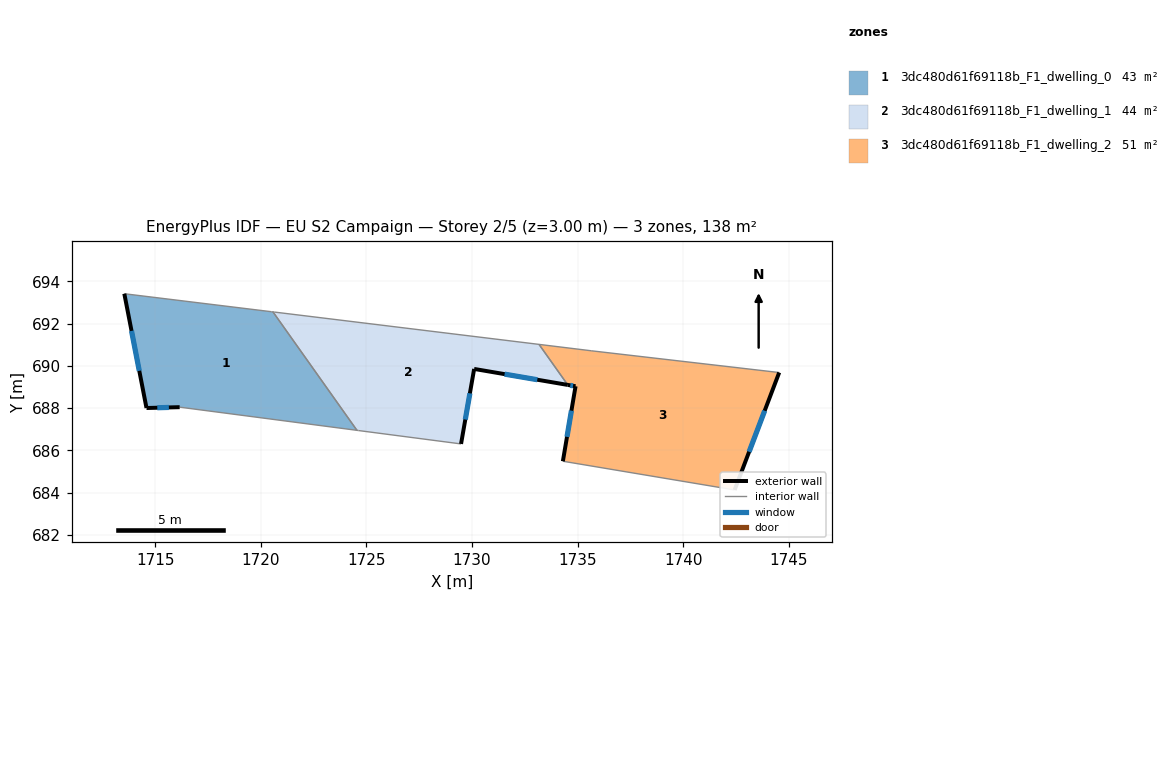
=== STOREY PLAN SPEC (per zone: floor XY polygon, exterior-wall plan segments, windows/doors) ===
zone 1: 3dc480d61f69118b_F1_dwelling_0  (43.4 m²)
  floor: (1720.58, 692.55) (1724.55, 686.95) (1716.16, 688.04) (1714.59, 688.00) (1713.54, 693.41) (1720.51, 692.56)
  exterior wall: (1714.59, 688.00) – (1716.16, 688.04)  [1.6 m]
    window: (1715.10, 688.02) – (1715.65, 688.03)  [0.6 m²]
  exterior wall: (1713.54, 693.41) – (1714.59, 688.00)  [5.5 m]
    window: (1713.88, 691.65) – (1714.25, 689.76)  [2.0 m²]
  interior walls: 4
zone 2: 3dc480d61f69118b_F1_dwelling_1  (43.7 m²)
  floor: (1733.17, 691.01) (1734.53, 689.10) (1730.10, 689.85) (1729.48, 686.30) (1724.62, 686.94) (1724.55, 686.95) (1720.58, 692.55) (1720.64, 692.54)
  exterior wall: (1730.10, 689.85) – (1734.53, 689.10)  [4.5 m]
    window: (1731.54, 689.61) – (1733.09, 689.34)  [1.6 m²]
  exterior wall: (1729.48, 686.30) – (1730.10, 689.85)  [3.6 m]
    window: (1729.68, 687.46) – (1729.90, 688.70)  [1.3 m²]
  interior walls: 6
zone 3: 3dc480d61f69118b_F1_dwelling_2  (51.3 m²)
  floor: (1744.54, 689.68) (1742.43, 684.12) (1734.30, 685.48) (1734.90, 689.03) (1734.53, 689.10) (1733.17, 691.01) (1735.64, 690.71)
  exterior wall: (1742.43, 684.12) – (1744.54, 689.68)  [5.9 m]
    window: (1743.12, 685.93) – (1743.85, 687.87)  [2.2 m²]
  exterior wall: (1734.90, 689.03) – (1734.30, 685.48)  [3.6 m]
    window: (1734.70, 687.88) – (1734.50, 686.64)  [1.3 m²]
  exterior wall: (1734.53, 689.10) – (1734.90, 689.03)  [0.4 m]
    window: (1734.65, 689.08) – (1734.78, 689.05)  [0.1 m²]
  interior walls: 4

=== DERIVED (storey summary) ===
Building: EU S2 Campaign
Storey: 2 of 5  (floor level z = 3.00 m)
Storey gross floor area: 138.4 m²
Zones on this storey: 3
  - 3dc480d61f69118b_F1_dwelling_0: floor 43.4 m²; exterior wall 7.1 m (21.2 m²); 2 window(s) 2.6 m²; WWR 12.2%
  - 3dc480d61f69118b_F1_dwelling_1: floor 43.7 m²; exterior wall 8.1 m (24.3 m²); 2 window(s) 3.0 m²; WWR 12.2%
  - 3dc480d61f69118b_F1_dwelling_2: floor 51.3 m²; exterior wall 9.9 m (29.8 m²); 3 window(s) 3.6 m²; WWR 12.2%
Zone adjacency (shared interzone walls):
  - 3dc480d61f69118b_F1_dwelling_0 ↔ 3dc480d61f69118b_F1_dwelling_1
  - 3dc480d61f69118b_F1_dwelling_1 ↔ 3dc480d61f69118b_F1_dwelling_2